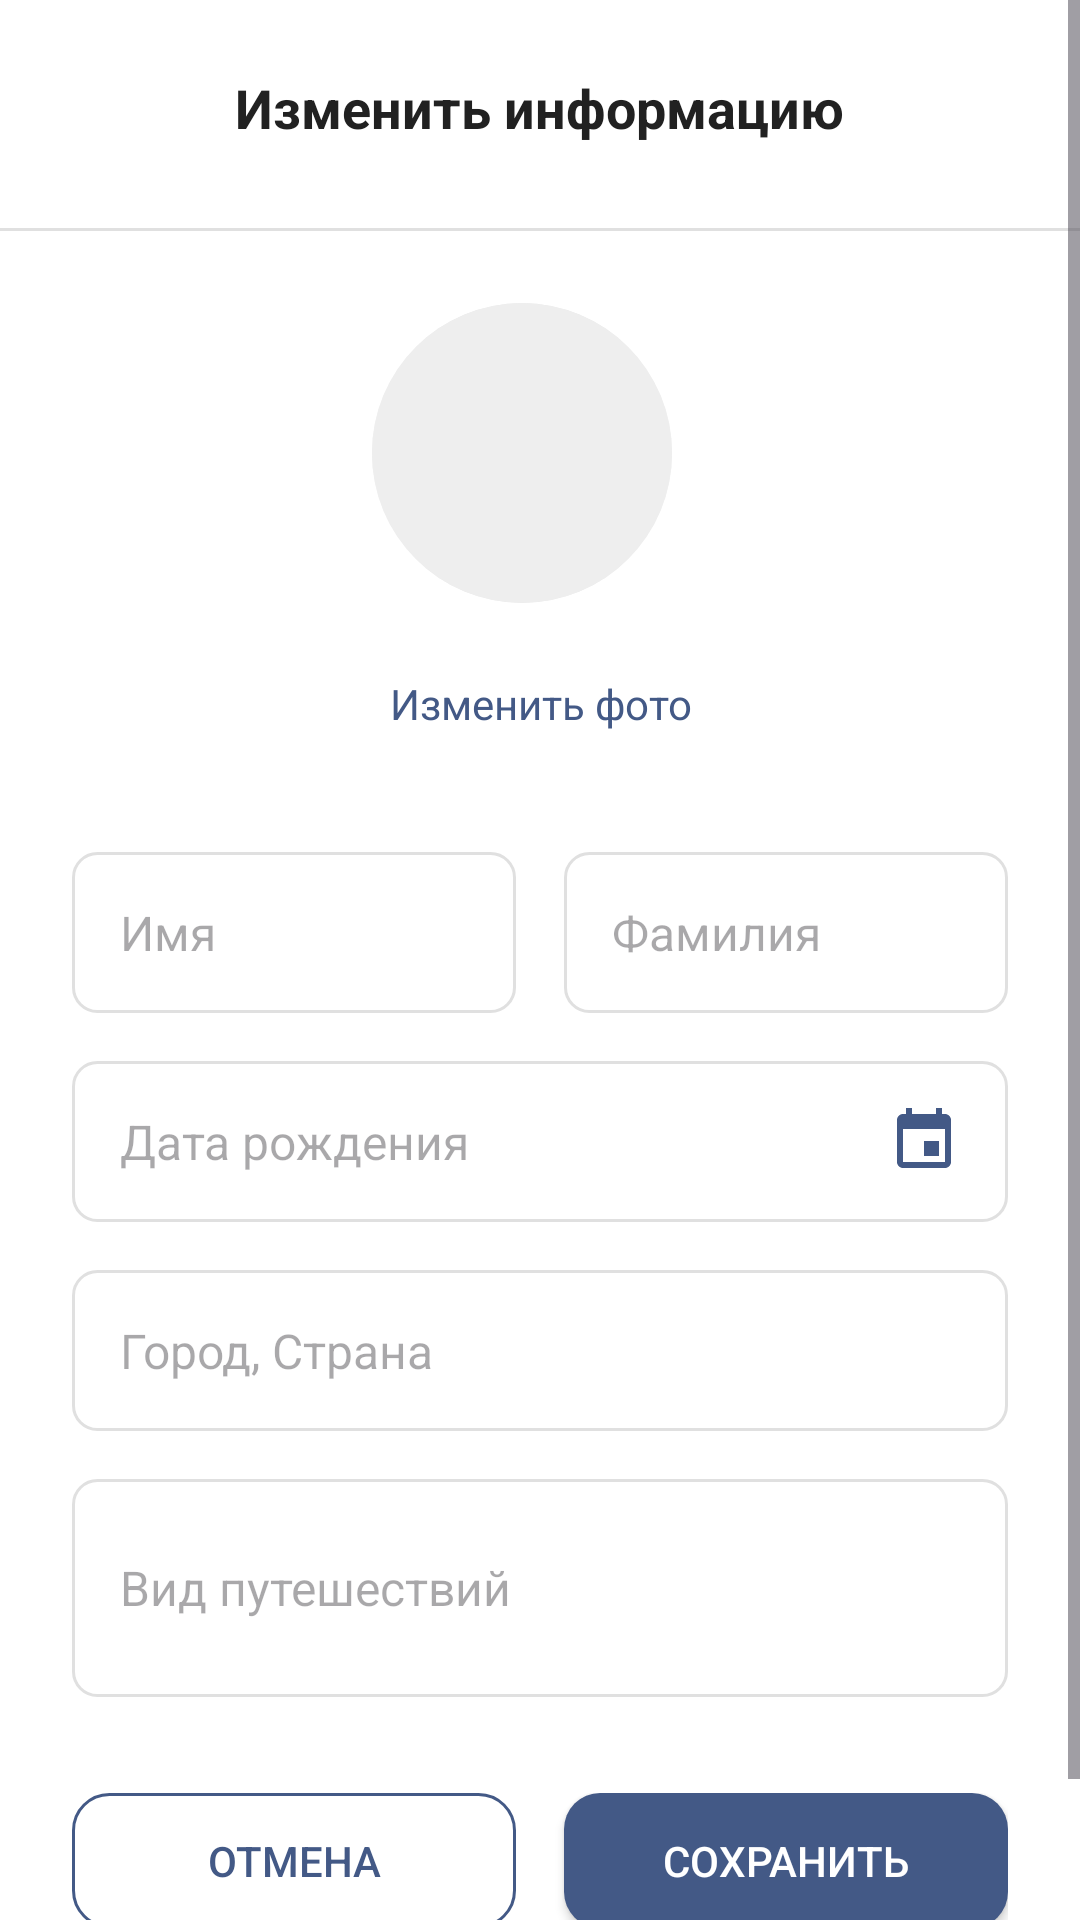

Write the Android layout XML for this screen, with the resource values it uses.
<!-- AndroidManifest.xml: application theme Theme.Kyrsach4 -->
<!-- res/layout/activity_change_data_ks.xml -->
<?xml version="1.0" encoding="utf-8"?>
<ScrollView xmlns:android="http://schemas.android.com/apk/res/android"
    xmlns:app="http://schemas.android.com/apk/res-auto"
    android:layout_width="match_parent"
    android:layout_height="match_parent"
    android:background="@android:color/white"
    android:fillViewport="true">

    <LinearLayout
        android:layout_width="match_parent"
        android:layout_height="wrap_content"
        android:orientation="vertical">

        
        <RelativeLayout
            android:layout_width="match_parent"
            android:layout_height="wrap_content"
            android:padding="16dp"
            android:background="@android:color/white">

            
            <ImageView
                android:id="@+id/buttonBack"
                android:layout_width="40dp"
                android:layout_height="40dp"
                android:layout_alignParentStart="true"
                android:layout_centerVertical="true"
                android:padding="8dp"
                android:src="@drawable/icons8_arri_re_24"
                android:tint="#435986" />

            
            <TextView
                android:layout_width="wrap_content"
                android:layout_height="wrap_content"
                android:text="Изменить информацию"
                android:textSize="18sp"
                android:textStyle="bold"
                android:textColor="#212121"
                android:layout_centerInParent="true" />

        </RelativeLayout>

        
        <View
            android:layout_width="match_parent"
            android:layout_height="1dp"
            android:background="#E0E0E0"
            android:layout_marginTop="4dp" />

        
        <LinearLayout
            android:layout_width="match_parent"
            android:layout_height="wrap_content"
            android:orientation="vertical"
            android:padding="24dp">

            
            <LinearLayout
                android:layout_width="match_parent"
                android:layout_height="wrap_content"
                android:orientation="vertical"
                android:gravity="center"
                android:layout_marginBottom="32dp">

                
                <LinearLayout
                    android:layout_width="wrap_content"
                    android:layout_height="wrap_content"
                    android:gravity="center"
                    android:orientation="horizontal"
                    android:layout_marginBottom="16dp">

                    
                    <FrameLayout
                        android:layout_width="wrap_content"
                        android:layout_height="wrap_content"
                        android:layout_marginEnd="12dp">

                        <FrameLayout
                            android:layout_width="100dp"
                            android:layout_height="100dp"
                            android:background="@drawable/circle_bg">

                            <ImageView
                                android:id="@+id/imageProfilePhoto"
                                android:layout_width="match_parent"
                                android:layout_height="match_parent"
                                android:scaleType="centerCrop"
                                android:src="@drawable/circle_bg"
                                app:shapeAppearanceOverlay="@style/CircleImage" />
                        </FrameLayout>
                    </FrameLayout>
                </LinearLayout>

                
                <TextView
                    android:id="@+id/textChangePhoto"
                    android:layout_width="wrap_content"
                    android:layout_height="wrap_content"
                    android:gravity="center"
                    android:padding="8dp"
                    android:text="Изменить фото"
                    android:textColor="#435986"
                    android:textSize="14sp"
                    android:textStyle="normal" />
            </LinearLayout>

            
            <LinearLayout
                android:layout_width="match_parent"
                android:layout_height="wrap_content"
                android:orientation="horizontal"
                android:baselineAligned="false"
                android:layout_marginBottom="8dp">

                <EditText
                    android:id="@+id/editName"
                    android:layout_width="0dp"
                    android:layout_height="wrap_content"
                    android:layout_weight="1"
                    android:layout_marginEnd="8dp"
                    android:hint="Имя"
                    android:inputType="textPersonName"
                    android:background="@drawable/edittext_bg"
                    android:padding="16dp"
                    android:minHeight="52dp"
                    android:textSize="16sp" />

                <EditText
                    android:id="@+id/editSurname"
                    android:layout_width="0dp"
                    android:layout_height="wrap_content"
                    android:layout_weight="1"
                    android:layout_marginStart="8dp"
                    android:hint="Фамилия"
                    android:inputType="textPersonName"
                    android:background="@drawable/edittext_bg"
                    android:padding="16dp"
                    android:minHeight="52dp"
                    android:textSize="16sp" />
            </LinearLayout>

            
            <RelativeLayout
                android:layout_width="match_parent"
                android:layout_height="wrap_content"
                android:layout_marginTop="8dp"
                android:layout_marginBottom="8dp">

                <EditText
                    android:id="@+id/editBirthday"
                    android:layout_width="match_parent"
                    android:layout_height="wrap_content"
                    android:hint="Дата рождения"
                    android:clickable="true"
                    android:focusable="false"
                    android:background="@drawable/edittext_bg"
                    android:padding="16dp"
                    android:minHeight="52dp"
                    android:textSize="16sp" />

                <ImageView
                    android:layout_width="24dp"
                    android:layout_height="24dp"
                    android:src="@drawable/ic_calendar"
                    android:layout_alignParentEnd="true"
                    android:layout_centerVertical="true"
                    android:layout_marginEnd="16dp"
                    android:tint="#435986" />
            </RelativeLayout>

            
            <EditText
                android:id="@+id/editCityCountry"
                android:layout_width="match_parent"
                android:layout_height="wrap_content"
                android:layout_marginTop="8dp"
                android:layout_marginBottom="8dp"
                android:hint="Город, Страна"
                android:background="@drawable/edittext_bg"
                android:padding="16dp"
                android:minHeight="52dp"
                android:textSize="16sp" />

            
            <EditText
                android:id="@+id/editTravelType"
                android:layout_width="match_parent"
                android:layout_height="wrap_content"
                android:layout_marginTop="8dp"
                android:layout_marginBottom="16dp"
                android:hint="Вид путешествий"
                android:background="@drawable/edittext_bg"
                android:padding="16dp"
                android:minHeight="52dp"
                android:textSize="16sp"
                android:minLines="2"
                android:maxLines="3" />

            
            <LinearLayout
                android:layout_width="match_parent"
                android:layout_height="wrap_content"
                android:orientation="horizontal"
                android:paddingTop="16dp"
                android:paddingBottom="24dp">

                <androidx.appcompat.widget.AppCompatButton
                    android:id="@+id/buttonCancel"
                    style="@style/ButtonKsStyle"
                    android:layout_width="0dp"
                    android:layout_height="45dp"
                    android:layout_weight="1"
                    android:layout_marginEnd="8dp"
                    android:background="@drawable/button_outline_ks"
                    android:text="Отмена"
                    android:textColor="#435986"
                    android:paddingTop="12dp"
                    android:paddingBottom="12dp" />

                <androidx.appcompat.widget.AppCompatButton
                    android:id="@+id/buttonSave"
                    style="@style/ButtonKsStyle"
                    android:layout_width="0dp"
                    android:layout_height="45dp"
                    android:layout_marginStart="8dp"
                    android:layout_weight="1"
                    android:background="@drawable/button_ks"
                    android:paddingTop="12dp"
                    android:paddingBottom="12dp"
                    android:text="Сохранить" />
            </LinearLayout>
        </LinearLayout>
    </LinearLayout>
</ScrollView>
<!-- resources referenced by this layout -->
<resources>
  <!-- drawable button_ks (drawable) -->
  <shape xmlns:android="http://schemas.android.com/apk/res/android"
      android:shape="rectangle">
  
      <solid android:color="#435986"/>
      <corners android:radius="12dp"/>
      <padding
          android:left="10dp"
          android:right="10dp"
          android:top="5dp"
          android:bottom="5dp"/>
  </shape>
  <!-- drawable button_outline_ks (drawable) -->
  <?xml version="1.0" encoding="utf-8"?>
  <shape xmlns:android="http://schemas.android.com/apk/res/android">
      <stroke android:width="1dp" android:color="#435986" />
      <solid android:color="@android:color/transparent" />
      <corners android:radius="12dp" />
  </shape>
  <!-- drawable circle_bg (drawable) -->
  <shape xmlns:android="http://schemas.android.com/apk/res/android" android:shape="oval">
      <solid android:color="#eeeeee"/>
  </shape>
  <!-- drawable edittext_bg (drawable) -->
  <?xml version="1.0" encoding="utf-8"?>
  <shape xmlns:android="http://schemas.android.com/apk/res/android">
      <solid android:color="@android:color/transparent" />
      <stroke
          android:width="1dp"
          android:color="@color/divider" />
      <corners android:radius="8dp" />
      <padding
          android:left="16dp"
          android:top="12dp"
          android:right="16dp"
          android:bottom="12dp" />
  </shape>
  <!-- drawable ic_calendar (drawable) -->
  <vector xmlns:android="http://schemas.android.com/apk/res/android"
      android:width="24dp"
      android:height="24dp"
      android:viewportWidth="24"
      android:viewportHeight="24">
      <path
          android:fillColor="#435986"
          android:pathData="M19,19H5V8H19M16,1V3H8V1H6V3H5C3.89,3 3,3.89 3,5V19C3,20.1 3.9,21 5,21H19C20.1,21 21,20.1 21,19V5C21,3.89 20.1,3 19,3H18V1M17,12H12V17H17V12Z" />
  </vector>
  <style name="ButtonKsStyle">
          <item name="android:textColor">#FFFFFF</item>
          <item name="android:minHeight">0dp</item>
          <item name="android:minWidth">0dp</item>
          <item name="android:gravity">center</item>
          <item name="android:textSize">14sp</item>
      </style>
  <style name="CircleImage">
          <item name="cornerFamily">rounded</item>
          <item name="cornerSize">50%</item>
      </style>
  <style name="Theme.Kyrsach4" parent="Base.Theme.Kyrsach4" />
  <color name="divider">#E0E0E0</color>
  <style name="Base.Theme.Kyrsach4" parent="Theme.Material3.DayNight.NoActionBar">
          
          
      </style>
</resources>
